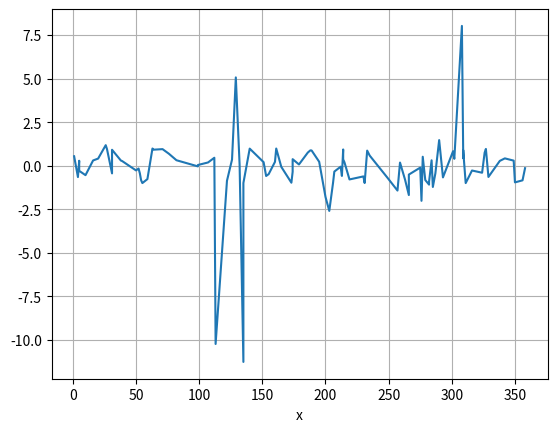

Here is the Python script that generated this plot:
from abc import ABC, abstractmethod
import random
import math

import numpy as np
import matplotlib.pyplot as plt

class Trigonometry(ABC):
    def __init__(self):
        pass

    @abstractmethod
    def GetValue(self, x):
        return None

class Sinus(Trigonometry):
    def GetValue(self, x):
        return math.sin(x)

class Cosinus(Trigonometry):
    def GetValue(self, x):
        return math.cos(x)

class Tanjant(Trigonometry):
    def GetValue(self, x):
        return math.tan(x)


class Cotanjant(Trigonometry):
    def GetValue(self, x):
        if math.tan(x)==0:
            return 1
        return 1/math.tan(x)


xaxis=[]
yaxis=[]
fncs=[Sinus(), Cosinus(), Tanjant(), Cotanjant(),Sinus(), Cosinus()]
for i in range(0,100):
    x=random.randint(0,360)
    if x==90 or x==270:
        print(x)
        x=0
    xaxis.append(x)

    s=fncs[random.randint(0,len(fncs)-1)]
    yaxis.append(s.GetValue(x))

for i in range(len(xaxis)-1):
    for j in range(i,len(xaxis)):
        if xaxis[i]>=xaxis[j]:
            xaxis[i],xaxis[j]=xaxis[j],xaxis[i]
            yaxis[i],yaxis[j]=yaxis[j],yaxis[i]

plt.plot(xaxis, yaxis)
plt.xlabel("x")
plt.ylabel("")
plt.title("")
plt.grid()

plt.show()
